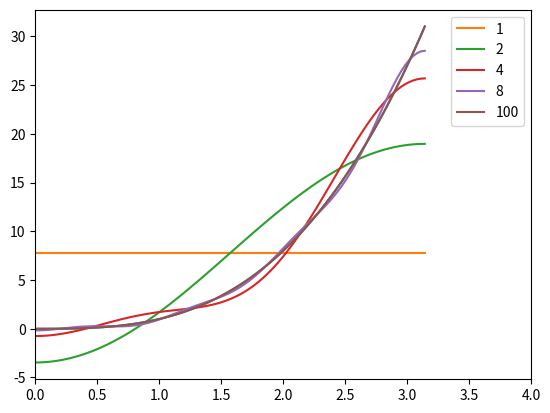

The matplotlib source for this figure:
import numpy as np 
import matplotlib.pyplot as plt

# Indre produkt 

# Kompleks konjugeret : z = x + iy => z.konj = x-iy

u = np.array([0, 1, 1j])
v = np.array([1, 1j, 2])

print(np.vdot(v, u)) # Omvendt konvention, vdot(v, u), ellers fåes den konjugerede. 

# Kan beregnes via række søjle produkt, men husk konjugering på vektor som ganges på.
# <u, v>
print(np.conjugate(v.T) @ u)

print(np.vdot(v, v))




# Numerisk integration 

# f(x) = x**3 
n = 100
x = np.linspace(0, 2, n)
x, h = np.linspace(0, 2, n, retstep=True) # retstep er mellemrummet mellem vær punkter
print(h, x[11] - x[10]) # h er mere præcis, da h er b - a / 99, n - 1, hvor vi regner med b - a / 100

# Rektangulær approksimation fra venstre endepunkter.
f = x**3 
print(h * np.sum(f[:-1])) # n - 1 ( Approksimation af funktion fra 0 -> 2 ved hjælp af integration )

# Rektangulær approksimation fra højre side
print(h * np.sum(f[:1]))


# Trapez reglen 

print( h * (f[0]+ 2*np.sum(f[1:-1])+ f[-1])/2) 
print(np.trapz(f, dx= h)) # numpy funktion

# Fordobling af h medfører en forbedring af approksimation på 8 ( 2 ** 3 )

n = 100

x, h = np.linspace(0, 2, n, retstep=True)
f = x**3
print(np.trapz(f, dx= h))

# Eksempel med cosinus Fourier række

x, h = np.linspace(0, np.pi, n, retstep=True)
f = x**3

def indre_produkt(f, g, h): 
    return np.trapz(f*g, dx=h)

# 1 er vinkelret på alle funktioner. 
konstant = np.ones_like(x)
print(indre_produkt(konstant, np.cos(5*x), h)) # Meget tæt på 0 => vinkelrette på hinanden. 
print(indre_produkt(np.cos(2*x), np.cos(5*x), h)) # Det samme resultat.
print(indre_produkt(np.cos(3*x), np.cos(5*x), h)) # Lidt anderledes med basically også 0. 

# P(f) = <f_1v_0>/ ||v_0||2

def norm_sq(f, h): 
    return indre_produkt(f, f, h) 

print(f" Konstant^2: {norm_sq(konstant, h)}")
print(norm_sq(np.cos(5*x), h)) # == 1/2 pi
print(norm_sq(np.cos(5*x), h) - np.pi/2) # == 0 
print(np.allclose(f, f * konstant))
f_k = indre_produkt(f, konstant, h)
print(f_k)
#print(np.allclose(f, indre_produkt(f, konstant, h)))

def proj(f, k, x, h): 
    out = (indre_produkt(f, konstant, h)/norm_sq(konstant, h)
           * konstant)
    for m in range(1, k): 
        out += (indre_produkt(f, np.cos(m*x), h) 
                / norm_sq(np.cos(m*x), h)
                * np.cos(m*x))
    return out
    

print(f * np.ones_like(x))
print(proj(f, 1, x, h))
print(proj(f, 2, x, h))
plt.rcParams['figure.dpi']=100
fig, ax = plt.subplots()
#ax.set_aspect("equal")
ax.set_xlim(0, 4)
ax.plot(x, f)
ax.plot(x, proj(f, 1, x, h), label = "1")
ax.plot(x, proj(f, 2, x, h), label = "2")
ax.plot(x, proj(f, 4, x, h), label = "4") # Den bedste fourier approksimation.
ax.plot(x, proj(f, 8, x, h), label = "8") # Den bedste fourier approksimation.
ax.plot(x, proj(f, 100, x, h), label = "100") # Den bedste fourier approksimation.
# Konklusion 
# Jo højere frekvens, jo bedre approksimation 

ax.legend()
print(np.trapz(np.cos(x), dx = h))